Image classification data set "dataset_preprocessed" (Charifabenfraj/PlantGuard_AI on GitHub). Class labels (5): pepper bell bacterial spot, pepper bell healthy, potato early blight, potato healthy, tomato mosaic virus.

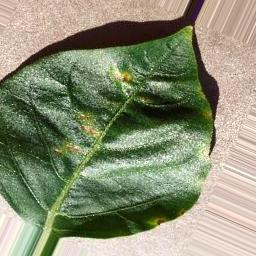
Label: pepper bell bacterial spot

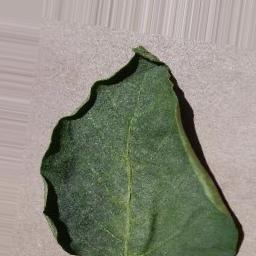
Label: pepper bell healthy

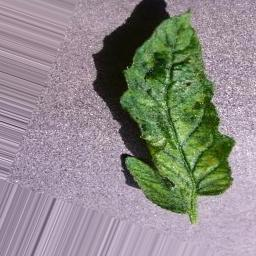
Label: tomato mosaic virus

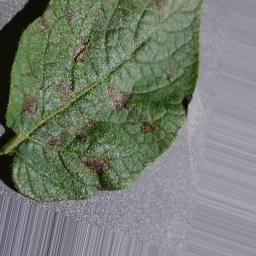
Label: potato early blight

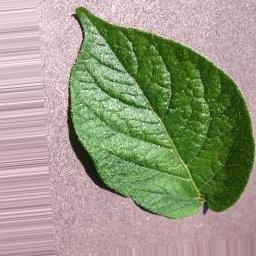
Label: potato healthy

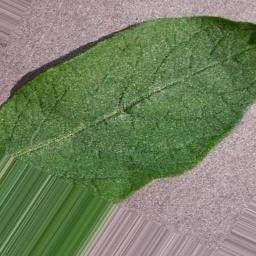
Label: potato healthy
